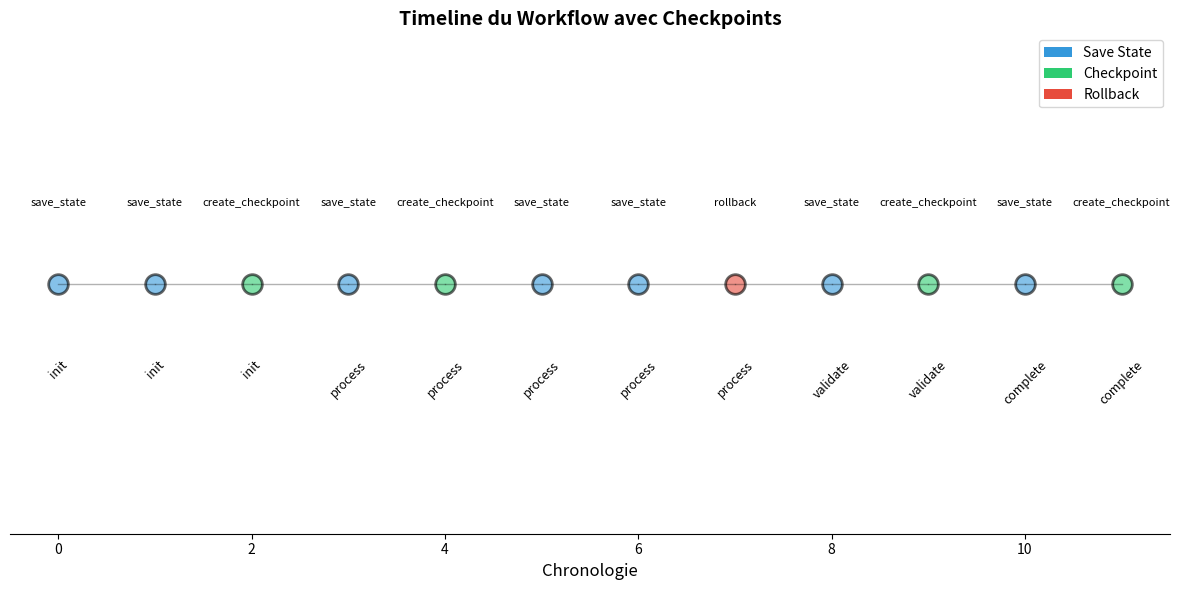

Here is the Python script that generated this plot:
# Installation des dépendances
# SQLite est inclus avec Python, pas besoin d'installation supplémentaire

import sqlite3
import json
import pickle
from datetime import datetime
from typing import Dict, Any, List, Optional
from dataclasses import dataclass, asdict
import os
import logging

logging.basicConfig(level=logging.INFO)
logger = logging.getLogger(__name__)

print("✅ Bibliothèques importées")

@dataclass
class WorkflowState:
    """État d'un workflow"""
    workflow_id: str
    status: str  # 'running', 'completed', 'failed', 'paused'
    current_step: str
    data: Dict[str, Any]
    created_at: str
    updated_at: str
    metadata: Dict[str, Any]
    
    def to_dict(self) -> Dict:
        return asdict(self)

print("✅ WorkflowState défini")

class StateManager:
    """Gestionnaire d'état avec persistence SQLite"""
    
    def __init__(self, db_path: str = "workflow_state.db"):
        self.db_path = db_path
        self._init_db()
    
    def _init_db(self):
        """Initialiser la base de données"""
        conn = sqlite3.connect(self.db_path)
        cursor = conn.cursor()
        
        # Table pour les états
        cursor.execute("""
            CREATE TABLE IF NOT EXISTS workflow_states (
                workflow_id TEXT PRIMARY KEY,
                status TEXT NOT NULL,
                current_step TEXT NOT NULL,
                data TEXT NOT NULL,
                created_at TEXT NOT NULL,
                updated_at TEXT NOT NULL,
                metadata TEXT
            )
        """)
        
        # Table pour les checkpoints
        cursor.execute("""
            CREATE TABLE IF NOT EXISTS checkpoints (
                id INTEGER PRIMARY KEY AUTOINCREMENT,
                workflow_id TEXT NOT NULL,
                checkpoint_name TEXT NOT NULL,
                state_data TEXT NOT NULL,
                created_at TEXT NOT NULL,
                FOREIGN KEY (workflow_id) REFERENCES workflow_states(workflow_id)
            )
        """)
        
        # Table pour l'historique
        cursor.execute("""
            CREATE TABLE IF NOT EXISTS state_history (
                id INTEGER PRIMARY KEY AUTOINCREMENT,
                workflow_id TEXT NOT NULL,
                action TEXT NOT NULL,
                step TEXT NOT NULL,
                details TEXT,
                timestamp TEXT NOT NULL
            )
        """)
        
        conn.commit()
        conn.close()
        logger.info(f"✅ Base de données initialisée: {self.db_path}")
    
    def save_state(self, state: WorkflowState):
        """Sauvegarder l'état"""
        conn = sqlite3.connect(self.db_path)
        cursor = conn.cursor()
        
        cursor.execute("""
            INSERT OR REPLACE INTO workflow_states
            (workflow_id, status, current_step, data, created_at, updated_at, metadata)
            VALUES (?, ?, ?, ?, ?, ?, ?)
        """, (
            state.workflow_id,
            state.status,
            state.current_step,
            json.dumps(state.data),
            state.created_at,
            state.updated_at,
            json.dumps(state.metadata)
        ))
        
        # Log dans l'historique
        cursor.execute("""
            INSERT INTO state_history (workflow_id, action, step, details, timestamp)
            VALUES (?, ?, ?, ?, ?)
        """, (
            state.workflow_id,
            'save_state',
            state.current_step,
            f"Status: {state.status}",
            datetime.now().isoformat()
        ))
        
        conn.commit()
        conn.close()
        logger.info(f"💾 État sauvegardé: {state.workflow_id} - {state.current_step}")
    
    def load_state(self, workflow_id: str) -> Optional[WorkflowState]:
        """Charger l'état"""
        conn = sqlite3.connect(self.db_path)
        cursor = conn.cursor()
        
        cursor.execute("""
            SELECT workflow_id, status, current_step, data, created_at, updated_at, metadata
            FROM workflow_states
            WHERE workflow_id = ?
        """, (workflow_id,))
        
        row = cursor.fetchone()
        conn.close()
        
        if row:
            state = WorkflowState(
                workflow_id=row[0],
                status=row[1],
                current_step=row[2],
                data=json.loads(row[3]),
                created_at=row[4],
                updated_at=row[5],
                metadata=json.loads(row[6]) if row[6] else {}
            )
            logger.info(f"📂 État chargé: {workflow_id}")
            return state
        
        logger.warning(f"⚠️  État non trouvé: {workflow_id}")
        return None
    
    def create_checkpoint(self, workflow_id: str, checkpoint_name: str):
        """Créer un checkpoint"""
        state = self.load_state(workflow_id)
        if not state:
            raise ValueError(f"Workflow {workflow_id} non trouvé")
        
        conn = sqlite3.connect(self.db_path)
        cursor = conn.cursor()
        
        cursor.execute("""
            INSERT INTO checkpoints (workflow_id, checkpoint_name, state_data, created_at)
            VALUES (?, ?, ?, ?)
        """, (
            workflow_id,
            checkpoint_name,
            json.dumps(state.to_dict()),
            datetime.now().isoformat()
        ))
        
        # Log
        cursor.execute("""
            INSERT INTO state_history (workflow_id, action, step, details, timestamp)
            VALUES (?, ?, ?, ?, ?)
        """, (
            workflow_id,
            'create_checkpoint',
            state.current_step,
            f"Checkpoint: {checkpoint_name}",
            datetime.now().isoformat()
        ))
        
        conn.commit()
        conn.close()
        logger.info(f"📌 Checkpoint créé: {checkpoint_name}")
    
    def rollback_to_checkpoint(self, workflow_id: str, checkpoint_name: str):
        """Revenir à un checkpoint"""
        conn = sqlite3.connect(self.db_path)
        cursor = conn.cursor()
        
        cursor.execute("""
            SELECT state_data FROM checkpoints
            WHERE workflow_id = ? AND checkpoint_name = ?
            ORDER BY created_at DESC
            LIMIT 1
        """, (workflow_id, checkpoint_name))
        
        row = cursor.fetchone()
        
        if not row:
            conn.close()
            raise ValueError(f"Checkpoint '{checkpoint_name}' non trouvé")
        
        # Restaurer l'état
        state_dict = json.loads(row[0])
        state = WorkflowState(**state_dict)
        state.updated_at = datetime.now().isoformat()
        
        conn.close()
        
        # Sauvegarder l'état restauré
        self.save_state(state)
        
        # Log
        conn = sqlite3.connect(self.db_path)
        cursor = conn.cursor()
        cursor.execute("""
            INSERT INTO state_history (workflow_id, action, step, details, timestamp)
            VALUES (?, ?, ?, ?, ?)
        """, (
            workflow_id,
            'rollback',
            state.current_step,
            f"Rollback to: {checkpoint_name}",
            datetime.now().isoformat()
        ))
        conn.commit()
        conn.close()
        
        logger.info(f"⏮️  Rollback vers: {checkpoint_name}")
        return state
    
    def get_history(self, workflow_id: str) -> List[Dict]:
        """Obtenir l'historique d'un workflow"""
        conn = sqlite3.connect(self.db_path)
        cursor = conn.cursor()
        
        cursor.execute("""
            SELECT action, step, details, timestamp
            FROM state_history
            WHERE workflow_id = ?
            ORDER BY timestamp
        """, (workflow_id,))
        
        rows = cursor.fetchall()
        conn.close()
        
        history = [
            {
                "action": row[0],
                "step": row[1],
                "details": row[2],
                "timestamp": row[3]
            }
            for row in rows
        ]
        
        return history
    
    def list_checkpoints(self, workflow_id: str) -> List[Dict]:
        """Lister les checkpoints"""
        conn = sqlite3.connect(self.db_path)
        cursor = conn.cursor()
        
        cursor.execute("""
            SELECT checkpoint_name, created_at
            FROM checkpoints
            WHERE workflow_id = ?
            ORDER BY created_at
        """, (workflow_id,))
        
        rows = cursor.fetchall()
        conn.close()
        
        checkpoints = [
            {
                "name": row[0],
                "created_at": row[1]
            }
            for row in rows
        ]
        
        return checkpoints

print("✅ StateManager défini")

class StatefulWorkflow:
    """Workflow avec gestion d'état et checkpoints"""
    
    def __init__(self, workflow_id: str, state_manager: StateManager):
        self.workflow_id = workflow_id
        self.state_manager = state_manager
        self.steps = ['init', 'process', 'validate', 'complete']
    
    def start(self, initial_data: Dict[str, Any]):
        """Démarrer le workflow"""
        state = WorkflowState(
            workflow_id=self.workflow_id,
            status='running',
            current_step='init',
            data=initial_data,
            created_at=datetime.now().isoformat(),
            updated_at=datetime.now().isoformat(),
            metadata={'step_index': 0}
        )
        self.state_manager.save_state(state)
        logger.info(f"🚀 Workflow démarré: {self.workflow_id}")
        return state
    
    def execute_step(self, step_name: str, force_error: bool = False):
        """Exécuter une étape"""
        state = self.state_manager.load_state(self.workflow_id)
        if not state:
            raise ValueError(f"Workflow {self.workflow_id} non trouvé")
        
        logger.info(f"▶️  Exécution de l'étape: {step_name}")
        
        # Simuler le traitement
        if force_error:
            state.status = 'failed'
            state.metadata['error'] = f"Erreur simulée à l'étape {step_name}"
            self.state_manager.save_state(state)
            raise Exception(f"Erreur à l'étape {step_name}")
        
        # Mise à jour de l'état
        state.current_step = step_name
        state.updated_at = datetime.now().isoformat()
        state.data[f'{step_name}_completed'] = True
        state.data[f'{step_name}_timestamp'] = datetime.now().isoformat()
        
        # Marquer comme complété si dernière étape
        if step_name == self.steps[-1]:
            state.status = 'completed'
        
        self.state_manager.save_state(state)
        return state
    
    def run_all_steps(self, with_checkpoints: bool = True):
        """Exécuter toutes les étapes"""
        for step in self.steps:
            self.execute_step(step)
            
            # Créer un checkpoint après chaque étape
            if with_checkpoints:
                self.state_manager.create_checkpoint(
                    self.workflow_id,
                    f"after_{step}"
                )
        
        logger.info(f"✅ Workflow terminé: {self.workflow_id}")
    
    def resume(self):
        """Reprendre le workflow depuis le dernier état"""
        state = self.state_manager.load_state(self.workflow_id)
        if not state:
            raise ValueError(f"Workflow {self.workflow_id} non trouvé")
        
        current_index = self.steps.index(state.current_step)
        remaining_steps = self.steps[current_index + 1:]
        
        logger.info(f"🔄 Reprise du workflow depuis: {state.current_step}")
        
        for step in remaining_steps:
            self.execute_step(step)
            self.state_manager.create_checkpoint(
                self.workflow_id,
                f"after_{step}"
            )

print("✅ StatefulWorkflow défini")

# Nettoyer la base de données si elle existe
if os.path.exists('workflow_state.db'):
    os.remove('workflow_state.db')

# Créer le state manager
state_manager = StateManager('workflow_state.db')

# Créer et démarrer un workflow
workflow = StatefulWorkflow('workflow_001', state_manager)
initial_state = workflow.start({
    'input': 'test data',
    'user_id': 'user_123'
})

print("\n📊 État initial:")
print(json.dumps(initial_state.to_dict(), indent=2))

# Exécuter les deux premières étapes
print("\n" + "="*60)
print("Exécution des étapes 1-2")
print("="*60)

workflow.execute_step('init')
state_manager.create_checkpoint('workflow_001', 'after_init')

workflow.execute_step('process')
state_manager.create_checkpoint('workflow_001', 'after_process')

# Vérifier l'état
current_state = state_manager.load_state('workflow_001')
print(f"\n📊 État actuel: {current_state.current_step}")
print(f"Status: {current_state.status}")

print("\n" + "="*60)
print("Simulation d'une erreur")
print("="*60)

try:
    # Tenter d'exécuter avec erreur forcée
    workflow.execute_step('validate', force_error=True)
except Exception as e:
    print(f"\n❌ Erreur capturée: {e}")
    
    # Lister les checkpoints disponibles
    checkpoints = state_manager.list_checkpoints('workflow_001')
    print(f"\n📌 Checkpoints disponibles:")
    for cp in checkpoints:
        print(f"  - {cp['name']} (créé à {cp['created_at']})")
    
    # Rollback au dernier checkpoint
    print(f"\n⏮️  Rollback vers 'after_process'...")
    restored_state = state_manager.rollback_to_checkpoint('workflow_001', 'after_process')
    
    print(f"\n✅ État restauré:")
    print(f"  Step: {restored_state.current_step}")
    print(f"  Status: {restored_state.status}")

print("\n" + "="*60)
print("Reprise du workflow")
print("="*60)

# Reprendre depuis l'état actuel
workflow.resume()

# Vérifier l'état final
final_state = state_manager.load_state('workflow_001')
print(f"\n✅ Workflow terminé!")
print(f"  Status: {final_state.status}")
print(f"  Étape finale: {final_state.current_step}")

import pandas as pd

# Obtenir l'historique
history = state_manager.get_history('workflow_001')

# Créer un DataFrame
df_history = pd.DataFrame(history)

print("\n" + "="*60)
print("HISTORIQUE DU WORKFLOW")
print("="*60)
print(df_history.to_string(index=False))

# Visualisation graphique
import matplotlib.pyplot as plt

fig, ax = plt.subplots(figsize=(12, 6))

# Extraire les données
actions = df_history['action'].tolist()
timestamps = df_history['timestamp'].tolist()
steps = df_history['step'].tolist()

# Créer un graphique de timeline
y_positions = list(range(len(actions)))

colors = {
    'save_state': '#3498db',
    'create_checkpoint': '#2ecc71',
    'rollback': '#e74c3c'
}

for i, (action, step) in enumerate(zip(actions, steps)):
    color = colors.get(action, '#95a5a6')
    ax.scatter(i, 0, s=200, c=color, alpha=0.6, edgecolors='black', linewidth=2)
    ax.text(i, -0.15, step, ha='center', va='top', fontsize=9, rotation=45)
    ax.text(i, 0.15, action, ha='center', va='bottom', fontsize=8, style='italic')

# Tracer les lignes de connexion
for i in range(len(actions) - 1):
    ax.plot([i, i+1], [0, 0], 'k-', alpha=0.3, linewidth=1)

ax.set_ylim(-0.5, 0.5)
ax.set_xlim(-0.5, len(actions) - 0.5)
ax.set_yticks([])
ax.set_xlabel('Chronologie', fontsize=12)
ax.set_title('Timeline du Workflow avec Checkpoints', fontsize=14, fontweight='bold')
ax.spines['left'].set_visible(False)
ax.spines['right'].set_visible(False)
ax.spines['top'].set_visible(False)

# Légende
from matplotlib.patches import Patch
legend_elements = [
    Patch(facecolor='#3498db', label='Save State'),
    Patch(facecolor='#2ecc71', label='Checkpoint'),
    Patch(facecolor='#e74c3c', label='Rollback')
]
ax.legend(handles=legend_elements, loc='upper right')

plt.tight_layout()
plt.show()

print("\n📊 Visualisation générée")

class ConditionalWorkflow(StatefulWorkflow):
    """Workflow avec branches conditionnelles"""
    
    def __init__(self, workflow_id: str, state_manager: StateManager):
        super().__init__(workflow_id, state_manager)
        self.steps = ['init', 'analyze', 'decision', 'path_a', 'path_b', 'complete']
    
    def execute_step(self, step_name: str, force_error: bool = False):
        state = self.state_manager.load_state(self.workflow_id)
        if not state:
            raise ValueError(f"Workflow {self.workflow_id} non trouvé")
        
        logger.info(f"▶️  Exécution: {step_name}")
        
        # Logique de décision
        if step_name == 'decision':
            # Décider du chemin basé sur les données
            value = state.data.get('analysis_result', 0)
            if value > 50:
                state.metadata['chosen_path'] = 'path_a'
                logger.info("   → Chemin A choisi (valeur > 50)")
            else:
                state.metadata['chosen_path'] = 'path_b'
                logger.info("   → Chemin B choisi (valeur <= 50)")
        
        # Mise à jour standard
        state.current_step = step_name
        state.updated_at = datetime.now().isoformat()
        state.data[f'{step_name}_completed'] = True
        
        # Ajouter des données simulées
        if step_name == 'analyze':
            import random
            state.data['analysis_result'] = random.randint(0, 100)
        
        if step_name == self.steps[-1]:
            state.status = 'completed'
        
        self.state_manager.save_state(state)
        return state
    
    def run_with_branching(self):
        """Exécuter avec branchement conditionnel"""
        # Étapes initiales
        self.execute_step('init')
        self.state_manager.create_checkpoint(self.workflow_id, 'after_init')
        
        self.execute_step('analyze')
        self.state_manager.create_checkpoint(self.workflow_id, 'after_analyze')
        
        self.execute_step('decision')
        
        # Récupérer le chemin choisi
        state = self.state_manager.load_state(self.workflow_id)
        chosen_path = state.metadata.get('chosen_path')
        
        # Exécuter le chemin approprié
        self.execute_step(chosen_path)
        self.state_manager.create_checkpoint(self.workflow_id, f'after_{chosen_path}')
        
        # Compléter
        self.execute_step('complete')
        logger.info(f"✅ Workflow avec branchement terminé")

print("✅ ConditionalWorkflow défini")

# Tester le workflow conditionnel
print("\n" + "="*60)
print("WORKFLOW AVEC BRANCHEMENT CONDITIONNEL")
print("="*60)

conditional_wf = ConditionalWorkflow('workflow_002', state_manager)
conditional_wf.start({'input': 'conditional test'})
conditional_wf.run_with_branching()

# Vérifier le résultat
final_state = state_manager.load_state('workflow_002')
print(f"\n✨ Résultat:")
print(f"  Chemin choisi: {final_state.metadata.get('chosen_path')}")
print(f"  Valeur d'analyse: {final_state.data.get('analysis_result')}")
print(f"  Status: {final_state.status}")